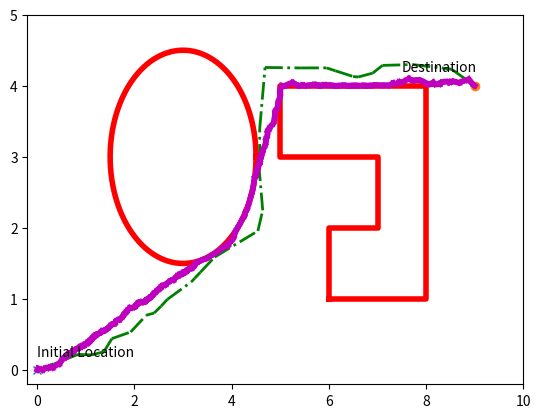
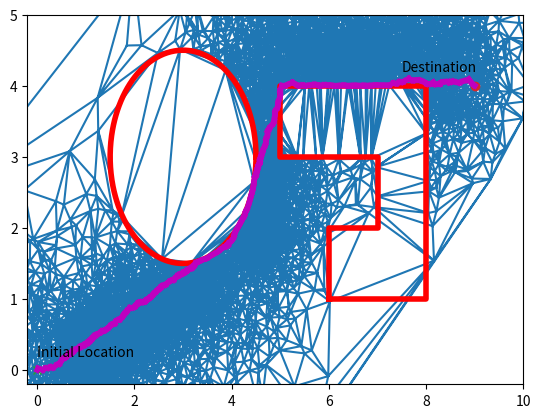

Write Python code to recreate these figures, in order.
#!/usr/bin/env python3
# -*- coding: utf-8 -*-
"""
Created on Thu May  6 07:24:28 2021

@author: jongrae
"""

import numpy as np
import matplotlib.pyplot as plt

# number of samples
num_sample = 500

# map size
map_width = 10
map_height = 5

# x,y coordinates of start and destination of the path to be calculated
xy_start = np.array([0,0])
xy_dest = np.array([9,4])

# spread num_sample random points over the map area
xy_points = np.random.rand(num_sample,2)
xy_points[::,0] = xy_points[::,0]*map_width
xy_points[::,1] = xy_points[::,1]*map_height

# stacking them all together with start and destination
xy_points = np.vstack((xy_start,xy_dest,xy_points))
start_node = 0
end_node = 1

# circular obstacle at [3,3], radius 1.5 & define the boundary
obs_xy = [3,3]
obs_rad = 1.5
th = np.arange(0,2*np.pi+0.01,0.01)
x_obs_0 = obs_rad*np.cos(th)+obs_xy[0]
y_obs_0 = obs_rad*np.sin(th)+obs_xy[1]
xy_obs_0 = np.vstack((x_obs_0,y_obs_0)).T

# non-convex obstacle boundary
x_obs_1 = np.array([6,8,8,5,5,7,7,6,6])
y_obs_1 = np.array([1,1,4,4,3,3,2,2,1])
xy_obs_1 = np.vstack((x_obs_1,y_obs_1)).T

# define obstacle using Path in matplotlib.path
from matplotlib.path import Path
Obs_0 = Path(xy_obs_0)
Obs_1 = Path(xy_obs_1)

# found points are not inside the circular obstacle
mask_0 = ~Obs_0.contains_points(xy_points)
xy_points = xy_points[mask_0,::]

mask_1 = ~Obs_1.contains_points(xy_points)
xy_points = xy_points[mask_1,::]

# construct graph using delaunay
from scipy.spatial import Delaunay
tri = Delaunay(xy_points)

# found triangle definition index
temp_idx=tri.simplices[::,0]
temp_jdx=tri.simplices[::,1]
temp_kdx=tri.simplices[::,2]

# remove longer paths, which are likely passing through the obstacle
dist_ij = np.sqrt(np.sum((xy_points[temp_idx,::]-xy_points[temp_jdx,::])**2,1))
dist_jk = np.sqrt(np.sum((xy_points[temp_jdx,::]-xy_points[temp_kdx,::])**2,1))
dist_ki = np.sqrt(np.sum((xy_points[temp_kdx,::]-xy_points[temp_idx,::])**2,1))
dd_all = np.hstack((dist_ij,dist_jk,dist_ki))
cut_dist = np.mean(dd_all)+1*np.std(dd_all)

# distance thereshold for removing longer paths
cut_mask_ij = dist_ij<cut_dist
cut_mask_jk = dist_jk<cut_dist
cut_mask_ki = dist_ki<cut_dist
temp_xy_ij = np.vstack((temp_idx[cut_mask_ij],temp_jdx[cut_mask_ij]))
temp_xy_jk = np.vstack((temp_jdx[cut_mask_jk],temp_kdx[cut_mask_jk]))
temp_xy_ki = np.vstack((temp_kdx[cut_mask_ki],temp_idx[cut_mask_ki]))

# corresponding distance to the paths
dist_ij = dist_ij[cut_mask_ij]
dist_jk = dist_jk[cut_mask_jk]
dist_ki = dist_ki[cut_mask_ki]

# change format into row, column and the distance
xy_index = np.hstack((temp_xy_ij,temp_xy_jk,temp_xy_ki)).T
row_org = xy_index[::,0]
col_org = xy_index[::,1]
row = np.hstack((row_org,col_org))
col = np.hstack((col_org,row_org))
dist = np.hstack((dist_ij,dist_jk,dist_ki))
dist = np.hstack((dist,dist))
num_node = xy_points.shape[0]

# construct the distance matrix
from scipy.sparse import csr_matrix
dist_sparse = csr_matrix((dist,(row,col)), shape=(num_node,num_node))

# calculate the shortest path
from scipy.sparse.csgraph import dijkstra
dist, pred = dijkstra(dist_sparse, indices = start_node, return_predecessors=True)
print(f'distance from node #{start_node:0d} to node #{end_node:0d}: {dist[end_node]:4.2f}')

# obtain the shortest path
path = []
i=end_node
if np.isinf(dist[end_node]):
    print('the path does not exist!')
else:
    while i!=start_node:
        path.append(i)
        i = pred[i]
    path.append(start_node)
    print('path=',path[::-1])

opt_path = np.asarray(path[::-1])

# plot all paths, obstacles
plt.figure(1)
#plt.triplot(xy_points[:,0], xy_points[:,1], tri.simplices)
plt.plot(x_obs_0,y_obs_0,'r',linewidth=4)
plt.plot(x_obs_1,y_obs_1,'r',linewidth=4)
plt.plot(xy_start[0],xy_start[1],'x')
plt.plot(xy_dest[0],xy_dest[1],'o')
plt.text(0,0.2,'Initial Location')
plt.text(7.5,4.2,'Destination')
plt.axis([-0.2,10,-0.2,5])
#plt.savefig('../book_v0_3/figures/python_nonconvex_obstacle_path_planning.pdf',dpi=250)

# plot the optimal path
for idx in range(0,opt_path.size-1,1):
    p_idx = opt_path[idx]
    q_idx = opt_path[idx+1]
    op_xx = [xy_points[p_idx,0], xy_points[q_idx,0]]
    op_yy = [xy_points[p_idx,1], xy_points[q_idx,1]]
    plt.plot(op_xx,op_yy,'g-.',linewidth=2)
    
#------------------------------------------------------------------------------
# resampling
#------------------------------------------------------------------------------
xy_opt_points = xy_points[opt_path,:]
dxy_opt_dist = np.sqrt(np.sum((xy_opt_points[0:-1]-xy_opt_points[1::])**2,1))
N_new_samp = 1000

xy_samp = np.empty((0,2))

for crd, dst in zip(xy_opt_points,dxy_opt_dist):
    xy_samp = np.append(xy_samp,crd + np.random.randn(N_new_samp,2)*dst,axis=0)

# found points are not inside the circular obstacle
mask_0 = ~Obs_0.contains_points(xy_samp)
xy_samp = xy_samp[mask_0,::]

mask_1 = ~Obs_1.contains_points(xy_samp)
xy_samp = xy_samp[mask_1,::]

# add start and destination node at 0 and 1st row
xy_samp = np.vstack((xy_start,xy_dest,xy_samp))

# construct graph
tri_updated = Delaunay(xy_samp)

# found triangle definition index
temp_idx=tri_updated.simplices[::,0]
temp_jdx=tri_updated.simplices[::,1]
temp_kdx=tri_updated.simplices[::,2]

# calculate the distance
dist_ij = np.sqrt(np.sum((xy_samp[temp_idx,::]-xy_samp[temp_jdx,::])**2,1))
dist_jk = np.sqrt(np.sum((xy_samp[temp_jdx,::]-xy_samp[temp_kdx,::])**2,1))
dist_ki = np.sqrt(np.sum((xy_samp[temp_kdx,::]-xy_samp[temp_idx,::])**2,1))
cut_dist = 0.1*np.sqrt(np.max(np.sum((xy_points[opt_path[0:-1],:]-xy_points[opt_path[1::],:])**2,axis=1)))

# distance thereshold for removing longer paths
cut_mask_ij = dist_ij<cut_dist
cut_mask_jk = dist_jk<cut_dist
cut_mask_ki = dist_ki<cut_dist
temp_xy_ij = np.vstack((temp_idx[cut_mask_ij],temp_jdx[cut_mask_ij]))
temp_xy_jk = np.vstack((temp_jdx[cut_mask_jk],temp_kdx[cut_mask_jk]))
temp_xy_ki = np.vstack((temp_kdx[cut_mask_ki],temp_idx[cut_mask_ki]))

# corresponding distance to the paths
dist_ij = dist_ij[cut_mask_ij]
dist_jk = dist_jk[cut_mask_jk]
dist_ki = dist_ki[cut_mask_ki]

# change format into row, column and the distance
xy_index = np.hstack((temp_xy_ij,temp_xy_jk,temp_xy_ki)).T
row_org = xy_index[::,0]
col_org = xy_index[::,1]
row = np.hstack((row_org,col_org))
col = np.hstack((col_org,row_org))
dist = np.hstack((dist_ij,dist_jk,dist_ki))
dist = np.hstack((dist,dist))
num_node = xy_samp.shape[0]

dist_sparse = csr_matrix((dist,(row,col)), shape=(num_node,num_node))
dist, pred = dijkstra(dist_sparse, indices = start_node, return_predecessors=True)

# obtain the shortest path
path = []
i=end_node
if np.isinf(dist[end_node]):
    print('the path does not exist!')
else:
    while i!=start_node:
        path.append(i)
        i = pred[i]
    path.append(start_node)
    print('path=',path[::-1])

opt_path_updated = np.asarray(path[::-1])

# plot all paths, obstacles
plt.figure(2)
plt.triplot(xy_samp[:,0], xy_samp[:,1], tri_updated.simplices)
plt.plot(x_obs_0,y_obs_0,'r',linewidth=4)
plt.plot(x_obs_1,y_obs_1,'r',linewidth=4)
plt.plot(xy_start[0],xy_start[1],'x')
plt.plot(xy_dest[0],xy_dest[1],'o')
plt.text(0,0.2,'Initial Location')
plt.text(7.5,4.2,'Destination')
plt.axis([-0.2,10,-0.2,5])

# plot the updated optimal path
plt.figure(1)
for idx in range(0,opt_path_updated.size-1,1):
    p_idx = opt_path_updated[idx]
    q_idx = opt_path_updated[idx+1]
    op_xx = [xy_samp[p_idx,0], xy_samp[q_idx,0]]
    op_yy = [xy_samp[p_idx,1], xy_samp[q_idx,1]]
    plt.plot(op_xx,op_yy,'m',linewidth=4)
    
plt.figure(2)
for idx in range(0,opt_path_updated.size-1,1):
    p_idx = opt_path_updated[idx]
    q_idx = opt_path_updated[idx+1]
    op_xx = [xy_samp[p_idx,0], xy_samp[q_idx,0]]
    op_yy = [xy_samp[p_idx,1], xy_samp[q_idx,1]]
    plt.plot(op_xx,op_yy,'m',linewidth=4)
